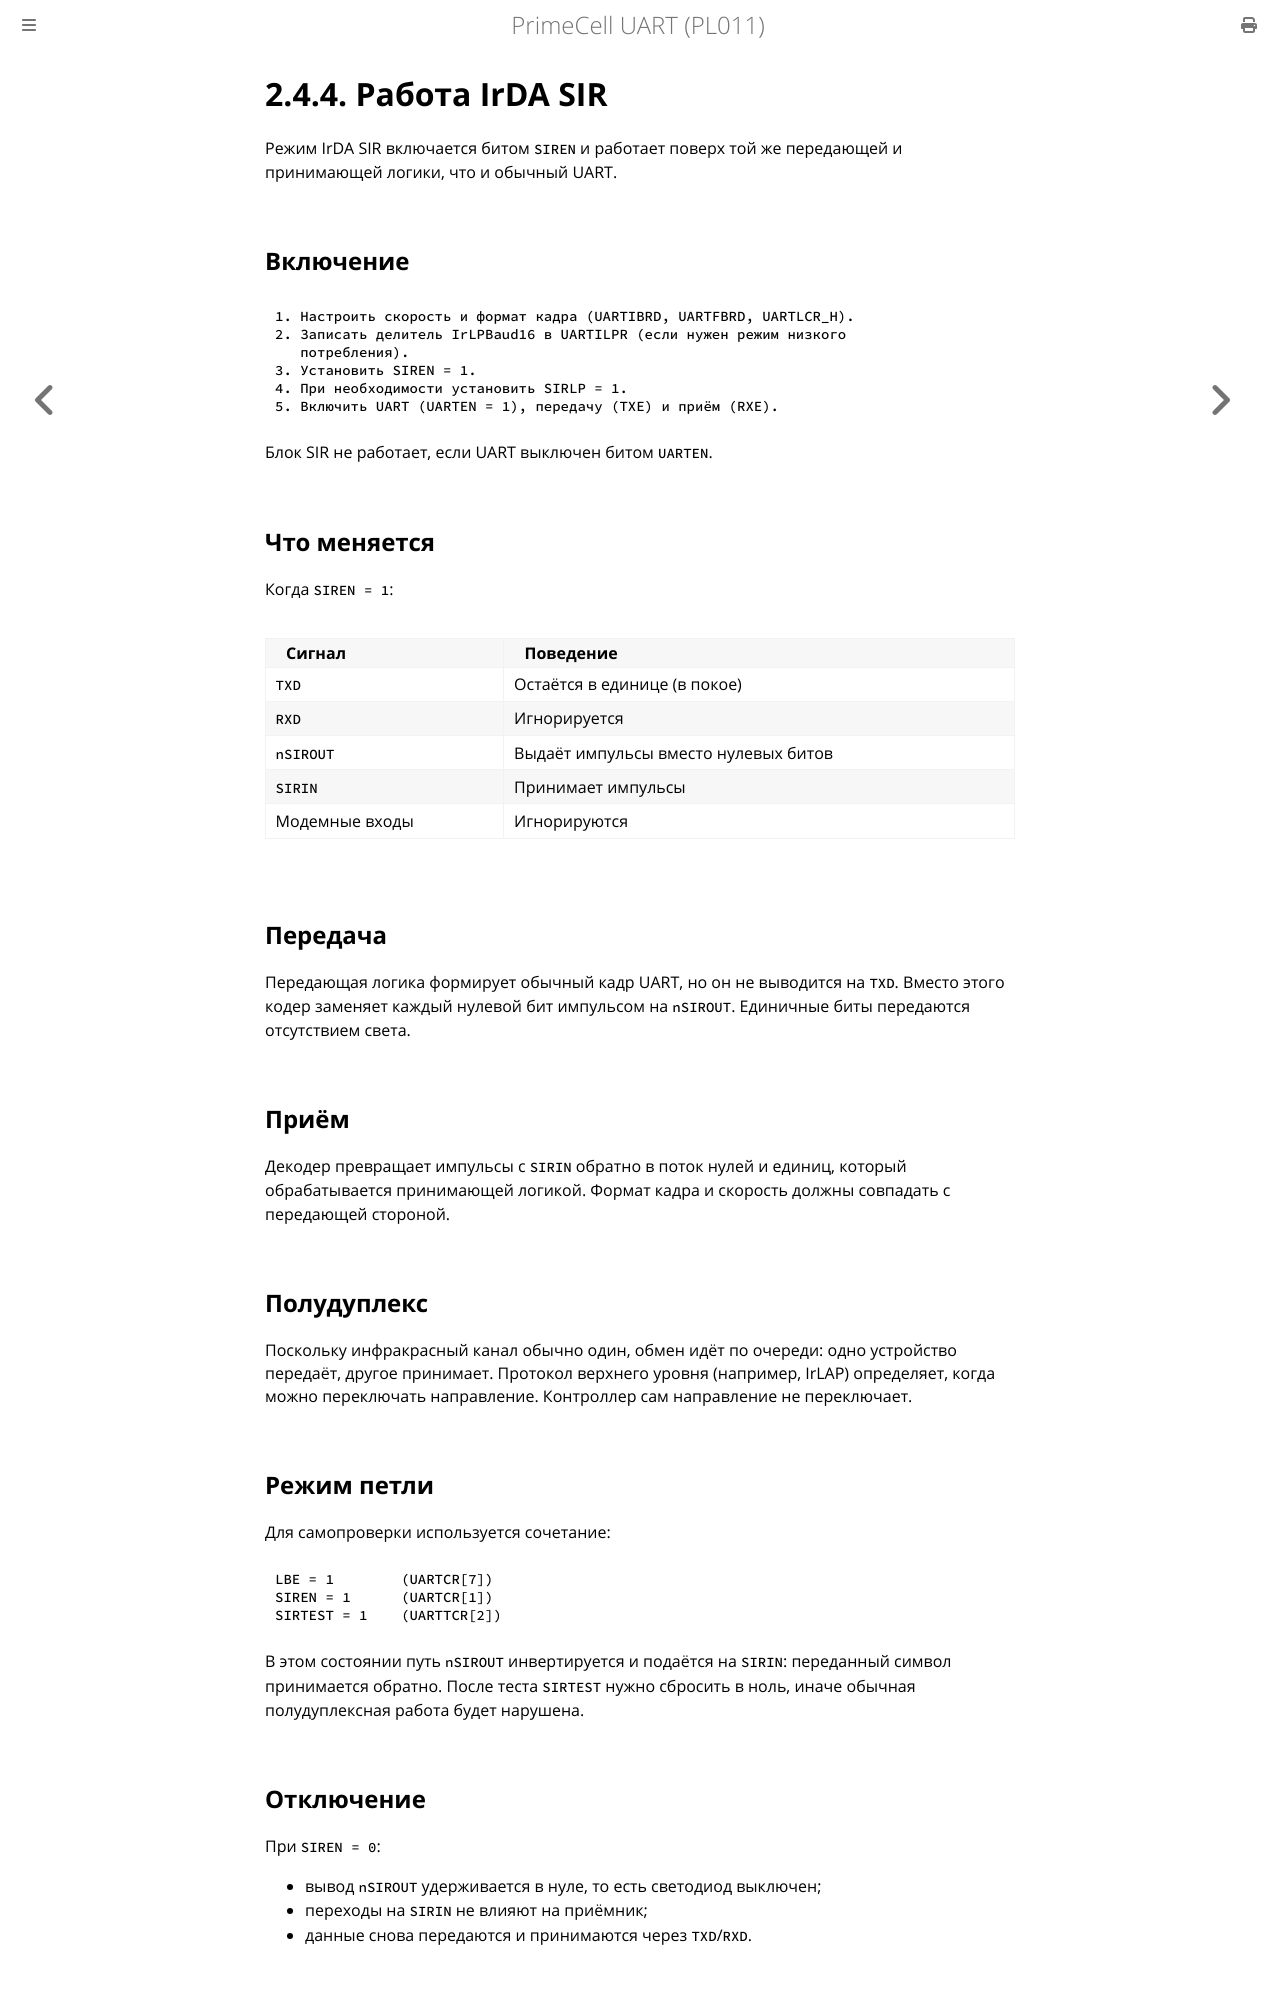

repository: MiCkEyZzZ/pl011 · page: ch02-irda-operation.html · generator: mdbook

# 2.4.4. Работа IrDA SIR

Режим IrDA SIR включается битом `SIREN` и работает поверх той же
передающей и принимающей логики, что и обычный UART.

## Включение

```text
1. Настроить скорость и формат кадра (UARTIBRD, UARTFBRD, UARTLCR_H).
2. Записать делитель IrLPBaud16 в UARTILPR (если нужен режим низкого
   потребления).
3. Установить SIREN = 1.
4. При необходимости установить SIRLP = 1.
5. Включить UART (UARTEN = 1), передачу (TXE) и приём (RXE).
```

Блок SIR не работает, если UART выключен битом `UARTEN`.

## Что меняется

Когда `SIREN = 1`:

| Сигнал | Поведение |
|--------|-----------|
| `TXD` | Остаётся в единице (в покое) |
| `RXD` | Игнорируется |
| `nSIROUT` | Выдаёт импульсы вместо нулевых битов |
| `SIRIN` | Принимает импульсы |
| Модемные входы | Игнорируются |

## Передача

Передающая логика формирует обычный кадр UART, но он не выводится
на `TXD`. Вместо этого кодер заменяет каждый нулевой бит импульсом
на `nSIROUT`. Единичные биты передаются отсутствием света.

## Приём

Декодер превращает импульсы с `SIRIN` обратно в поток нулей и единиц,
который обрабатывается принимающей логикой. Формат кадра и скорость
должны совпадать с передающей стороной.

## Полудуплекс

Поскольку инфракрасный канал обычно один, обмен идёт по очереди:
одно устройство передаёт, другое принимает. Протокол верхнего уровня
(например, IrLAP) определяет, когда можно переключать направление.
Контроллер сам направление не переключает.

## Режим петли

Для самопроверки используется сочетание:

```text
LBE = 1        (UARTCR[7])
SIREN = 1      (UARTCR[1])
SIRTEST = 1    (UARTTCR[2])
```

В этом состоянии путь `nSIROUT` инвертируется и подаётся на `SIRIN`:
переданный символ принимается обратно. После теста `SIRTEST` нужно
сбросить в ноль, иначе обычная полудуплексная работа будет нарушена.
